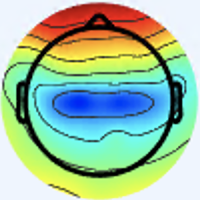

Source data for this figure (header and first rows):
[238 245 254 255], [238 245 254 255], [238 245 254 255], [238 245 254 255], [238 245 254 255], [238 245 254 255], [238 245 254 255], [238 245 254 255], [238 245 254 255], [238 245 254 255], [238 245 254 255], [238 245 254 255], [238 245 254 255], [238 245 254 255], [238 245 254 255], [238 245 254 255], [238 245 254 255], [238 245 254 255], [238 245 254 255], [238 245 254 255], [238 245 254 255], [238 245 254 255], [238 245 254 255], [238 245 254 255]
[238 245 254 255], [238 245 254 255], [238 245 254 255], [238 245 254 255], [238 245 254 255], [238 245 254 255], [238 245 254 255], [238 245 254 255], [238 245 254 255], [238 245 254 255], [238 245 254 255], [238 245 254 255], [238 245 254 255], [238 245 254 255], [238 245 254 255], [238 245 254 255], [238 245 254 255], [238 245 254 255], [238 245 254 255], [238 245 254 255], [238 245 254 255], [238 245 254 255], [238 245 254 255], [238 245 254 255]
[238 245 254 255], [238 245 254 255], [238 245 254 255], [238 245 254 255], [238 245 254 255], [238 245 254 255], [238 245 254 255], [238 245 254 255], [238 245 254 255], [238 245 254 255], [238 245 254 255], [238 245 254 255], [238 245 254 255], [238 245 254 255], [238 245 254 255], [238 245 254 255], [238 245 254 255], [238 245 254 255], [238 245 254 255], [238 245 254 255], [238 245 254 255], [238 245 254 255], [238 245 254 255], [238 245 254 255]
[238 245 254 255], [238 245 254 255], [238 245 254 255], [238 245 254 255], [238 245 254 255], [238 245 254 255], [238 245 254 255], [238 245 254 255], [238 245 254 255], [238 245 254 255], [238 245 254 255], [238 245 254 255], [238 245 254 255], [238 245 254 255], [238 245 254 255], [238 245 254 255], [238 245 254 255], [238 245 254 255], [238 245 254 255], [238 245 254 255], [238 245 254 255], [238 245 254 255], [238 245 254 255], [238 245 254 255]
[238 245 254 255], [238 245 254 255], [238 245 254 255], [238 245 254 255], [238 245 254 255], [238 245 254 255], [238 245 254 255], [238 245 254 255], [238 245 254 255], [238 245 254 255], [238 245 254 255], [238 245 254 255], [238 245 254 255], [238 245 254 255], [238 245 254 255], [238 245 254 255], [238 245 254 255], [238 245 254 255], [238 245 254 255], [238 245 254 255], [238 245 254 255], [238 245 254 255], [238 245 254 255], [238 245 254 255]
[238 245 254 255], [238 245 254 255], [238 245 254 255], [238 245 254 255], [238 245 254 255], [238 245 254 255], [238 245 254 255], [238 245 254 255], [238 245 254 255], [238 245 254 255], [238 245 254 255], [238 245 254 255], [238 245 254 255], [238 245 254 255], [238 245 254 255], [238 245 254 255], [238 245 254 255], [238 245 254 255], [238 245 254 255], [238 245 254 255], [238 245 254 255], [238 245 254 255], [238 245 254 255], [238 245 254 255]
[238 245 254 255], [238 245 254 255], [238 245 254 255], [238 245 254 255], [238 245 254 255], [238 245 254 255], [238 245 254 255], [238 245 254 255], [238 245 254 255], [238 245 254 255], [238 245 254 255], [238 245 254 255], [238 245 254 255], [238 245 254 255], [238 245 254 255], [238 245 254 255], [238 245 254 255], [238 245 254 255], [238 245 254 255], [238 245 254 255], [238 245 254 255], [238 245 254 255], [238 245 254 255], [238 245 254 255]
[238 245 254 255], [238 245 254 255], [238 245 254 255], [238 245 254 255], [238 245 254 255], [238 245 254 255], [238 245 254 255], [238 245 254 255], [238 245 254 255], [238 245 254 255], [238 245 254 255], [238 245 254 255], [238 245 254 255], [238 245 254 255], [238 245 254 255], [238 245 254 255], [238 245 254 255], [238 245 254 255], [238 245 254 255], [238 245 254 255], [238 245 254 255], [238 245 254 255], [238 245 254 255], [238 245 254 255]
[238 245 254 255], [238 245 254 255], [238 245 254 255], [238 245 254 255], [238 245 254 255], [238 245 254 255], [238 245 254 255], [238 245 254 255], [238 245 254 255], [238 245 254 255], [238 245 254 255], [238 245 254 255], [238 245 254 255], [238 245 254 255], [238 245 254 255], [238 245 254 255], [238 245 254 255], [238 245 254 255], [238 245 254 255], [238 245 254 255], [238 245 254 255], [237 245 254 255], [237 245 254 255], [237 245 254 255]
[238 245 254 255], [238 245 254 255], [238 245 254 255], [238 245 254 255], [238 245 254 255], [238 245 254 255], [238 245 254 255], [238 245 254 255], [238 245 254 255], [238 245 254 255], [238 245 254 255], [238 245 254 255], [238 245 254 255], [238 245 254 255], [238 245 254 255], [238 245 254 255], [238 245 254 255], [238 245 254 255], [238 245 254 255], [238 245 254 255], [237 245 254 255], [237 245 254 255], [237 245 254 255], [237 245 254 255]
[238 245 254 255], [238 245 254 255], [238 245 254 255], [238 245 254 255], [238 245 254 255], [238 245 254 255], [238 245 254 255], [238 245 254 255], [238 245 254 255], [238 245 254 255], [238 245 254 255], [238 245 254 255], [238 245 254 255], [238 245 254 255], [238 245 254 255], [238 245 254 255], [238 245 254 255], [237 245 254 255], [237 245 254 255], [237 245 254 255], [237 245 254 255], [237 245 253 255], [237 245 253 255], [237 245 253 255]
[238 245 254 255], [238 245 254 255], [238 245 254 255], [238 245 254 255], [238 245 254 255], [238 245 254 255], [238 245 254 255], [238 245 254 255], [238 245 254 255], [238 245 254 255], [238 245 254 255], [238 245 254 255], [238 245 254 255], [238 245 254 255], [238 245 254 255], [238 245 254 255], [237 245 254 255], [237 245 254 255], [237 245 254 255], [237 245 254 255], [237 245 253 255], [237 245 253 255], [237 245 253 255], [237 245 253 255]
[238 245 254 255], [238 245 254 255], [238 245 254 255], [238 245 254 255], [238 245 254 255], [238 245 254 255], [238 245 254 255], [238 245 254 255], [238 245 254 255], [238 245 254 255], [238 245 254 255], [238 245 254 255], [238 245 254 255], [238 245 254 255], [238 245 254 255], [238 245 254 255], [237 245 254 255], [237 245 254 255], [237 245 254 255], [237 245 254 255], [237 245 253 255], [237 245 253 255], [237 245 253 255], [237 245 253 255]
[238 245 254 255], [238 245 254 255], [238 245 254 255], [238 245 254 255], [238 245 254 255], [238 245 254 255], [238 245 254 255], [238 245 254 255], [238 245 254 255], [238 245 254 255], [238 245 254 255], [238 245 254 255], [238 245 254 255], [238 245 254 255], [238 245 254 255], [238 245 254 255], [237 245 254 255], [237 245 254 255], [237 245 254 255], [237 245 254 255], [237 245 253 255], [237 245 253 255], [237 245 253 255], [237 245 253 255]
[238 245 254 255], [238 245 254 255], [238 245 254 255], [238 245 254 255], [238 245 254 255], [238 245 254 255], [238 245 254 255], [238 245 254 255], [238 245 254 255], [238 245 254 255], [238 245 254 255], [238 245 254 255], [238 245 254 255], [238 245 254 255], [238 245 254 255], [238 245 254 255], [238 245 254 255], [238 245 254 255], [237 245 254 255], [237 245 253 255], [237 245 254 255], [237 245 254 255], [237 245 254 255], [237 245 254 255]
[238 245 254 255], [238 245 254 255], [238 245 254 255], [238 245 254 255], [238 245 254 255], [238 245 254 255], [238 245 254 255], [238 245 254 255], [238 245 254 255], [238 245 254 255], [238 245 254 255], [238 245 254 255], [238 245 254 255], [238 245 254 255], [238 245 254 255], [238 245 254 255], [238 245 254 255], [238 245 254 255], [237 245 253 255], [237 245 253 255], [237 245 254 255], [237 245 254 255], [237 245 254 255], [237 245 254 255]
[238 245 254 255], [238 245 254 255], [238 245 254 255], [238 245 254 255], [238 245 254 255], [238 245 254 255], [238 245 254 255], [238 245 254 255], [238 245 254 255], [238 245 254 255], [238 245 254 255], [239 245 254 255], [238 245 254 255], [238 245 254 255], [238 245 254 255], [238 245 254 255], [238 245 254 255], [238 245 254 255], [238 245 253 255], [238 244 253 255], [238 245 254 255], [238 245 254 255], [238 245 254 255], [238 245 254 255]
[238 245 254 255], [238 245 254 255], [238 245 254 255], [238 245 254 255], [238 245 254 255], [238 245 254 255], [238 245 254 255], [238 245 254 255], [238 245 254 255], [238 245 254 255], [239 245 254 255], [239 245 254 255], [238 245 254 255], [238 245 254 255], [238 245 254 255], [238 245 254 255], [238 245 254 255], [238 245 254 255], [238 244 253 255], [238 244 253 255], [238 245 254 255], [238 245 254 255], [238 245 254 255], [238 245 254 255]
[238 245 254 255], [238 245 254 255], [238 245 254 255], [238 245 254 255], [238 245 254 255], [238 245 254 255], [238 245 254 255], [238 245 254 255], [238 245 254 255], [239 245 254 255], [239 245 254 255], [239 245 254 255], [238 245 254 255], [238 245 254 255], [238 245 254 255], [238 245 254 255], [238 245 254 255], [238 244 253 255], [238 244 253 255], [238 244 253 255], [238 245 254 255], [238 245 254 255], [238 245 254 255], [238 246 254 255]
[238 245 254 255], [238 245 254 255], [238 245 254 255], [238 245 254 255], [238 245 254 255], [238 245 254 255], [238 245 254 255], [238 245 254 255], [239 245 254 255], [239 245 254 255], [239 245 254 255], [239 245 254 255], [238 245 254 255], [238 245 254 255], [238 245 254 255], [238 245 254 255], [238 244 253 255], [238 244 253 255], [238 244 253 255], [238 244 253 255], [238 245 254 255], [238 245 254 255], [238 246 254 255], [238 246 254 255]
[238 245 254 255], [238 245 254 255], [238 245 254 255], [238 245 254 255], [238 245 254 255], [238 245 254 255], [238 245 254 255], [239 245 254 255], [239 245 254 255], [239 245 254 255], [239 245 254 255], [239 245 254 255], [239 245 254 255], [239 245 254 255], [239 245 254 255], [239 244 254 255], [239 244 254 255], [239 244 254 255], [239 244 253 255], [239 244 253 255], [239 245 254 255], [239 245 254 255], [239 246 254 255], [238 246 254 255]
[238 245 254 255], [238 245 254 255], [238 245 254 255], [238 245 254 255], [238 245 254 255], [238 245 254 255], [239 245 254 255], [239 245 254 255], [239 245 254 255], [239 245 254 255], [239 245 254 255], [239 245 254 255], [239 245 254 255], [239 245 254 255], [239 244 254 255], [239 244 254 255], [239 244 254 255], [239 244 254 255], [239 244 253 255], [239 244 253 255], [239 245 254 255], [239 245 254 255], [239 245 254 255], [239 246 254 255]
[238 245 254 255], [238 245 254 255], [238 245 254 255], [239 245 254 255], [238 245 254 255], [238 245 254 255], [238 245 254 255], [238 245 254 255], [238 245 254 255], [238 245 254 255], [239 245 254 255], [239 245 254 255], [239 245 254 255], [238 245 254 255], [238 245 254 255], [238 245 254 255], [238 245 254 255], [238 245 254 255], [238 245 254 255], [238 245 254 255], [238 245 254 255], [239 244 254 255], [240 244 254 255], [241 244 254 255]
[238 245 254 255], [238 245 254 255], [239 245 254 255], [239 245 254 255], [239 245 254 255], [238 245 254 255], [238 245 254 255], [238 245 254 255], [238 245 254 255], [238 245 254 255], [239 245 254 255], [239 245 254 255], [238 245 254 255], [238 245 254 255], [238 245 254 255], [238 245 254 255], [238 245 254 255], [238 245 254 255], [237 245 254 255], [237 245 254 255], [238 244 254 255], [239 244 254 255], [240 243 254 255], [241 242 254 255]
[238 245 254 255], [238 245 254 255], [239 245 254 255], [239 245 254 255], [239 245 254 255], [239 245 254 255], [239 245 254 255], [239 245 254 255], [238 245 254 255], [238 245 253 255], [238 245 253 255], [238 245 253 255], [238 245 254 255], [238 245 254 255], [238 245 254 255], [237 245 254 255], [237 245 254 255], [237 245 254 255], [237 245 254 255], [237 245 254 255], [238 244 254 255], [239 242 254 255], [241 241 254 255], [242 240 253 255]
[238 245 254 255], [238 245 254 255], [239 245 254 255], [239 245 254 255], [239 245 254 255], [239 245 254 255], [239 245 254 255], [239 245 254 255], [238 245 253 255], [238 245 253 255], [238 245 253 255], [238 245 253 255], [238 245 254 255], [238 245 254 255], [237 245 254 255], [237 245 254 255], [237 245 254 255], [237 245 254 255], [237 245 254 255], [237 245 254 255], [238 243 254 255], [239 242 254 255], [242 240 254 255], [242 239 253 255]
[238 245 254 255], [239 246 254 255], [239 246 254 255], [239 246 254 255], [239 245 254 255], [239 245 254 255], [239 245 254 255], [238 245 253 255], [238 245 253 255], [238 245 253 255], [238 245 253 255], [238 244 253 255], [238 245 253 255], [237 245 253 255], [237 245 254 255], [237 245 254 255], [237 245 254 255], [237 246 254 255], [236 246 254 255], [237 245 254 255], [238 244 254 255], [240 243 254 255], [242 241 254 255], [243 241 254 255]
[239 246 254 255], [239 246 254 255], [239 246 254 255], [239 246 254 255], [239 245 254 255], [239 245 254 255], [238 245 253 255], [238 245 253 255], [238 245 253 255], [238 245 253 255], [238 244 253 255], [238 244 253 255], [237 245 253 255], [237 245 253 255], [237 245 254 255], [237 245 254 255], [237 246 254 255], [237 246 254 255], [236 246 254 255], [236 246 254 255], [237 245 254 255], [240 244 254 255], [243 243 254 255], [244 243 254 255]
[239 246 254 255], [239 246 254 255], [239 246 254 255], [239 246 254 255], [239 245 254 255], [239 245 254 255], [239 245 253 255], [239 245 253 255], [238 245 253 255], [238 244 253 255], [238 244 252 255], [238 244 252 255], [237 245 253 255], [237 245 253 255], [237 245 254 255], [237 245 254 255], [237 246 254 255], [236 246 254 255], [235 247 254 255], [235 247 254 255], [238 246 254 255], [240 245 254 255], [243 245 254 255], [245 245 254 255]
[239 246 254 255], [239 246 254 255], [239 246 254 255], [239 246 254 255], [239 245 254 255], [239 245 254 255], [239 245 253 255], [239 245 253 255], [238 244 253 255], [238 244 253 255], [238 244 252 255], [238 244 252 255], [237 245 253 255], [237 245 253 255], [237 245 254 255], [237 245 254 255], [236 246 254 255], [236 246 254 255], [235 247 254 255], [235 247 254 255], [237 247 254 255], [239 246 254 255], [243 246 253 255], [244 247 253 255]
[239 246 254 255], [239 246 254 255], [239 246 254 255], [239 246 254 255], [239 245 254 255], [239 245 254 255], [239 245 253 255], [239 245 253 255], [238 244 253 255], [238 244 253 255], [238 244 253 255], [238 244 253 255], [237 245 253 255], [237 245 254 255], [237 245 254 255], [237 245 254 255], [236 246 254 255], [236 246 254 255], [235 246 254 255], [235 246 254 255], [237 247 253 255], [238 247 252 255], [240 248 251 255], [241 249 250 255]
[239 246 254 255], [239 246 254 255], [239 246 254 255], [239 246 254 255], [239 245 254 255], [239 245 254 255], [239 245 253 255], [239 245 253 255], [238 244 253 255], [238 244 253 255], [238 244 253 255], [238 244 253 255], [238 245 254 255], [237 245 254 255], [237 245 254 255], [237 245 254 255], [237 246 254 255], [236 246 254 255], [235 246 254 255], [235 246 254 255], [236 247 252 255], [237 249 251 255], [237 249 246 255], [238 250 244 255]
[239 246 254 255], [239 246 254 255], [239 246 254 255], [239 246 254 255], [239 245 254 255], [239 245 254 255], [239 245 254 255], [239 245 254 255], [239 245 254 255], [239 245 254 255], [239 244 254 255], [239 244 254 255], [238 245 254 255], [238 245 254 255], [237 245 254 255], [237 245 254 255], [237 246 254 255], [237 246 254 255], [236 246 254 255], [235 246 254 255], [236 248 250 255], [235 250 246 255], [235 253 240 255], [234 252 236 255]
[239 246 254 255], [239 246 254 255], [239 246 254 255], [239 246 254 255], [239 245 254 255], [239 245 254 255], [239 245 254 255], [239 245 254 255], [239 245 254 255], [239 245 254 255], [239 244 254 255], [239 244 254 255], [239 245 254 255], [238 245 254 255], [237 245 254 255], [237 245 254 255], [238 246 254 255], [237 246 254 255], [237 246 254 255], [236 246 254 255], [235 248 251 255], [235 250 245 255], [234 254 238 255], [233 253 234 255]
[239 246 254 255], [239 246 254 255], [239 246 254 255], [240 246 254 255], [239 246 254 255], [239 246 254 255], [239 245 254 255], [239 245 254 255], [239 245 254 255], [239 245 254 255], [239 244 254 255], [239 244 254 255], [238 245 254 255], [238 245 254 255], [237 245 254 255], [237 245 254 255], [237 245 254 255], [237 245 254 255], [237 246 254 255], [237 246 254 255], [236 248 251 255], [236 249 247 255], [234 253 240 255], [235 252 239 255]
[239 246 254 255], [239 246 254 255], [240 246 254 255], [240 246 254 255], [240 246 254 255], [239 246 254 255], [239 245 254 255], [239 245 254 255], [239 245 254 255], [239 245 254 255], [239 244 254 255], [239 244 254 255], [239 245 254 255], [238 245 254 255], [238 245 254 255], [237 245 254 255], [237 245 254 255], [237 245 254 255], [237 245 254 255], [237 246 254 255], [237 247 252 255], [237 249 251 255], [236 252 248 255], [237 250 244 255]
[239 246 254 255], [239 246 254 255], [240 246 254 255], [240 246 254 255], [240 246 254 255], [240 246 254 255], [240 245 254 255], [240 245 254 255], [239 245 254 255], [239 245 254 255], [239 244 254 255], [239 244 254 255], [239 245 254 255], [239 245 254 255], [239 245 254 255], [238 245 254 255], [238 245 254 255], [237 245 254 255], [237 245 254 255], [237 246 254 255], [237 247 254 255], [237 249 254 255], [237 254 255 255], [238 251 253 255]
[239 246 254 255], [239 246 254 255], [239 246 254 255], [240 246 254 255], [240 246 254 255], [240 246 254 255], [240 245 254 255], [240 245 254 255], [239 245 254 255], [239 245 254 255], [239 244 254 255], [239 244 254 255], [239 244 254 255], [238 245 254 255], [238 245 253 255], [237 244 253 255], [237 245 253 255], [237 245 254 255], [237 245 254 255], [238 245 254 255], [238 245 252 255], [238 245 249 255], [240 248 253 255], [240 241 225 255]
[238 246 254 255], [238 246 253 255], [239 246 253 255], [239 246 253 255], [239 246 254 255], [239 245 254 255], [239 245 254 255], [239 245 254 255], [239 245 254 255], [239 245 254 255], [239 245 254 255], [239 245 254 255], [237 244 253 255], [236 243 251 255], [234 242 249 255], [233 242 249 255], [234 242 251 255], [236 243 253 255], [238 244 254 255], [240 244 253 255], [240 241 242 255], [242 235 221 255], [244 228 189 255], [245 216 147 255]
[238 246 253 255], [238 246 253 255], [238 246 253 255], [238 246 253 255], [238 245 253 255], [238 245 254 255], [238 245 254 255], [238 245 254 255], [238 245 254 255], [239 245 254 255], [239 245 254 255], [239 245 254 255], [236 243 251 255], [233 241 249 255], [230 240 245 255], [228 239 243 255], [232 240 246 255], [235 242 250 255], [239 244 254 255], [241 243 253 255], [242 239 238 255], [244 231 204 255], [247 216 142 255], [247 203  93 255]
[237 245 253 255], [237 245 253 255], [237 245 253 255], [237 245 252 255], [237 245 253 255], [237 245 253 255], [238 245 253 255], [238 245 253 255], [238 245 254 255], [238 245 254 255], [239 245 254 255], [239 245 254 255], [234 242 249 255], [230 240 245 255], [225 237 239 255], [224 236 237 255], [228 237 240 255], [234 240 246 255], [240 243 254 255], [244 244 254 255], [245 242 251 255], [246 235 215 255], [247 217 126 255], [247 203  75 255]
[237 245 253 255], [237 245 253 255], [237 245 252 255], [237 245 252 255], [237 245 252 255], [237 245 253 255], [238 245 253 255], [238 245 253 255], [238 245 254 255], [238 245 254 255], [239 245 254 255], [239 245 254 255], [234 242 249 255], [230 240 243 255], [225 236 237 255], [223 235 234 255], [228 237 240 255], [235 240 245 255], [241 241 251 255], [245 243 246 255], [246 246 225 255], [246 241 182 255], [248 223 105 255], [248 207  72 255]
[237 245 253 255], [237 245 252 255], [236 245 252 255], [236 245 251 255], [237 245 252 255], [237 245 252 255], [237 245 253 255], [237 245 253 255], [238 245 253 255], [238 245 253 255], [239 245 254 255], [239 245 254 255], [236 243 250 255], [233 241 246 255], [230 239 241 255], [229 238 240 255], [232 240 248 255], [237 241 250 255], [242 239 243 255], [246 240 212 255], [246 249 144 255], [247 249  97 255], [248 231  81 255], [249 216  74 255]
[236 245 252 255], [236 245 252 255], [236 245 251 255], [236 245 251 255], [236 245 251 255], [237 245 252 255], [237 245 252 255], [237 245 253 255], [237 245 253 255], [238 245 253 255], [239 245 254 255], [239 245 254 255], [238 244 251 255], [237 242 248 255], [236 241 245 255], [235 241 245 255], [237 244 254 255], [240 246 252 255], [245 242 221 255], [249 240 168 255], [247 249  97 255], [247 252  83 255], [251 239  80 255], [251 226  77 255]
[236 245 252 255], [235 245 251 255], [235 245 250 255], [235 245 250 255], [235 245 251 255], [236 245 251 255], [237 245 252 255], [237 245 252 255], [237 245 253 255], [237 245 253 255], [238 245 254 255], [238 245 254 255], [240 244 252 255], [240 243 251 255], [241 241 248 255], [243 243 250 255], [245 252 255 255], [248 255 255 255], [255 254 183 255], [255 253 119 255], [255 252  88 255], [254 252  84 255], [255 251  83 255], [255 249  83 255]
[235 245 251 255], [235 245 251 255], [234 245 250 255], [234 245 250 255], [234 245 251 255], [235 245 251 255], [236 245 252 255], [237 245 252 255], [237 245 253 255], [237 245 253 255], [237 245 254 255], [238 245 254 255], [241 244 253 255], [243 244 252 255], [245 243 253 255], [246 244 252 255], [239 246 254 255], [234 244 236 255], [232 232 147 255], [229 220  85 255], [221 211  72 255], [216 206  68 255], [222 210  70 255], [228 214  72 255]
[236 245 252 255], [235 245 252 255], [235 245 251 255], [234 245 251 255], [235 245 251 255], [236 245 252 255], [236 245 252 255], [237 245 253 255], [237 245 253 255], [238 245 253 255], [238 245 253 255], [239 245 253 255], [241 244 253 255], [242 243 254 255], [249 248 254 255], [243 242 253 255], [213 219 232 255], [180 187 189 255], [147 144 109 255], [123 110  50 255], [109  96  36 255], [101  89  34 255], [ 97  83  41 255], [ 99  85  51 255]
[237 245 253 255], [236 245 252 255], [236 245 251 255], [235 245 251 255], [236 245 252 255], [236 245 252 255], [237 245 253 255], [237 245 253 255], [237 245 253 255], [238 245 253 255], [239 245 252 255], [239 245 252 255], [241 244 254 255], [242 244 254 255], [249 250 255 255], [242 244 247 255], [205 212 195 255], [163 171 137 255], [121 120  80 255], [ 90  82  41 255], [ 77  70  32 255], [ 70  64  35 255], [ 62  54  48 255], [ 63  54  61 255]
[237 245 252 255], [237 245 252 255], [236 245 251 255], [236 246 251 255], [236 245 252 255], [237 245 253 255], [237 245 253 255], [237 245 254 255], [237 245 253 255], [238 245 253 255], [238 245 251 255], [239 245 251 255], [241 245 254 255], [243 246 254 255], [248 252 255 255], [245 251 234 255], [229 239 153 255], [209 223  93 255], [189 203  74 255], [175 188  64 255], [174 184  63 255], [176 184  65 255], [177 181  67 255], [180 181  70 255]
[237 245 252 255], [237 245 252 255], [237 246 251 255], [237 246 251 255], [237 245 252 255], [237 245 253 255], [237 245 254 255], [237 245 254 255], [238 245 254 255], [238 245 253 255], [239 245 252 255], [239 245 251 255], [240 246 253 255], [241 248 250 255], [244 252 243 255], [244 254 208 255], [241 253 126 255], [236 253  87 255], [231 253  85 255], [230 252  85 255], [235 253  87 255], [242 253  88 255], [248 253  88 255], [252 253  89 255]
[237 245 252 255], [238 246 252 255], [238 246 252 255], [238 246 252 255], [237 245 253 255], [237 245 254 255], [237 245 254 255], [238 245 254 255], [238 245 254 255], [239 245 254 255], [240 245 254 255], [240 245 251 255], [238 245 247 255], [236 245 232 255], [237 251 206 255], [235 253 167 255], [232 253 113 255], [229 252  88 255], [226 252  86 255], [224 252  87 255], [228 252  88 255], [233 253  89 255], [237 253  89 255], [239 253  90 255]
[238 246 252 255], [238 246 252 255], [238 246 252 255], [238 246 252 255], [238 246 253 255], [237 245 254 255], [238 245 254 255], [238 245 254 255], [239 245 254 255], [239 245 254 255], [241 245 254 255], [240 245 252 255], [236 244 237 255], [232 244 211 255], [229 249 167 255], [226 253 128 255], [223 252 102 255], [221 252  90 255], [217 250  88 255], [216 248  88 255], [218 249  89 255], [220 250  90 255], [223 251  91 255], [225 251  91 255]
[238 246 253 255], [238 246 253 255], [239 247 252 255], [239 247 252 255], [238 246 253 255], [238 246 254 255], [238 245 254 255], [238 245 254 255], [239 244 254 255], [240 244 254 255], [241 244 254 255], [240 244 253 255], [234 242 227 255], [228 243 188 255], [222 247 129 255], [218 250  95 255], [217 251  90 255], [215 250  90 255], [213 250  90 255], [212 249  91 255], [213 250  92 255], [214 250  92 255], [215 251  92 255], [216 251  93 255]
[238 245 253 255], [238 246 253 255], [239 247 252 255], [239 247 252 255], [239 246 253 255], [239 246 254 255], [240 246 254 255], [240 245 254 255], [240 244 254 255], [240 244 254 255], [241 244 254 255], [238 244 248 255], [230 242 212 255], [222 241 166 255], [215 245 108 255], [210 249  85 255], [210 250  86 255], [210 250  91 255], [210 250  94 255], [209 250  95 255], [209 250  95 255], [209 250  95 255], [208 251  95 255], [208 251  96 255]
[237 245 253 255], [237 245 253 255], [238 246 252 255], [238 246 252 255], [239 246 253 255], [241 246 254 255], [242 246 254 255], [243 246 254 255], [241 245 254 255], [238 245 254 255], [238 246 252 255], [235 246 236 255], [224 243 191 255], [214 242 144 255], [207 244 105 255], [204 248  88 255], [203 250  91 255], [204 251  95 255], [204 251  98 255], [204 252 100 255], [204 251  99 255], [204 251  99 255], [204 252 100 255], [203 252 100 255]
[237 245 253 255], [237 245 253 255], [237 245 252 255], [237 245 252 255], [239 245 253 255], [242 246 254 255], [244 247 254 255], [245 247 254 255], [242 246 254 255], [237 245 253 255], [236 248 247 255], [231 249 223 255], [217 244 169 255], [205 241 125 255], [200 244 103 255], [198 247  95 255], [198 250  96 255], [199 251 100 255], [199 252 102 255], [199 252 104 255], [199 252 104 255], [199 252 104 255], [199 252 104 255], [198 252 104 255]
[237 244 253 255], [237 244 253 255], [236 244 252 255], [237 244 252 255], [240 245 253 255], [243 246 254 255], [247 248 254 255], [248 248 254 255], [243 246 254 255], [238 246 254 255], [236 249 245 255], [229 251 215 255], [211 246 149 255], [196 242 104 255], [192 244  98 255], [191 246 100 255], [192 250 102 255], [194 251 105 255], [195 252 107 255], [195 252 108 255], [195 252 109 255], [194 251 109 255], [193 251 110 255], [193 251 110 255]
[237 244 253 255], [237 244 253 255], [236 244 252 255], [236 244 252 255], [240 245 253 255], [243 246 254 255], [248 248 254 255], [248 249 254 255], [242 247 254 255], [235 246 248 255], [230 250 229 255], [222 251 193 255], [204 247 131 255], [191 244  96 255], [187 244  98 255], [186 246 106 255], [188 249 108 255], [189 251 110 255], [190 251 112 255], [191 251 113 255], [190 251 114 255], [188 251 115 255], [188 251 115 255], [187 251 115 255]
[236 243 253 255], [236 243 252 255], [235 243 252 255], [236 243 252 255], [239 245 253 255], [242 246 254 255], [246 248 254 255], [246 249 254 255], [236 248 247 255], [226 247 228 255], [218 250 192 255], [209 252 154 255], [197 250 117 255], [187 247  98 255], [185 247 103 255], [184 248 112 255], [185 250 114 255], [185 251 115 255], [185 251 116 255], [184 251 118 255], [183 251 118 255], [183 251 119 255], [182 251 120 255], [181 251 120 255]
[236 243 252 255], [236 243 252 255], [235 243 252 255], [235 243 252 255], [238 245 253 255], [241 246 254 255], [245 248 254 255], [244 249 253 255], [232 247 239 255], [217 246 213 255], [205 249 165 255], [196 252 128 255], [188 251 111 255], [184 250 105 255], [182 249 111 255], [182 250 119 255], [182 251 120 255], [181 251 121 255], [180 251 122 255], [179 251 123 255], [179 251 123 255], [178 251 124 255], [177 251 125 255], [176 251 126 255]
[235 243 252 255], [235 243 252 255], [234 242 251 255], [234 242 251 255], [237 244 253 255], [240 247 254 255], [245 249 254 255], [243 250 253 255], [227 247 238 255], [209 245 208 255], [193 247 153 255], [182 250 117 255], [179 251 113 255], [180 251 116 255], [180 251 121 255], [180 251 126 255], [181 251 128 255], [181 251 130 255], [179 251 130 255], [176 251 130 255], [176 251 131 255], [175 251 132 255], [174 251 133 255], [173 251 135 255]
... 139 more rows
